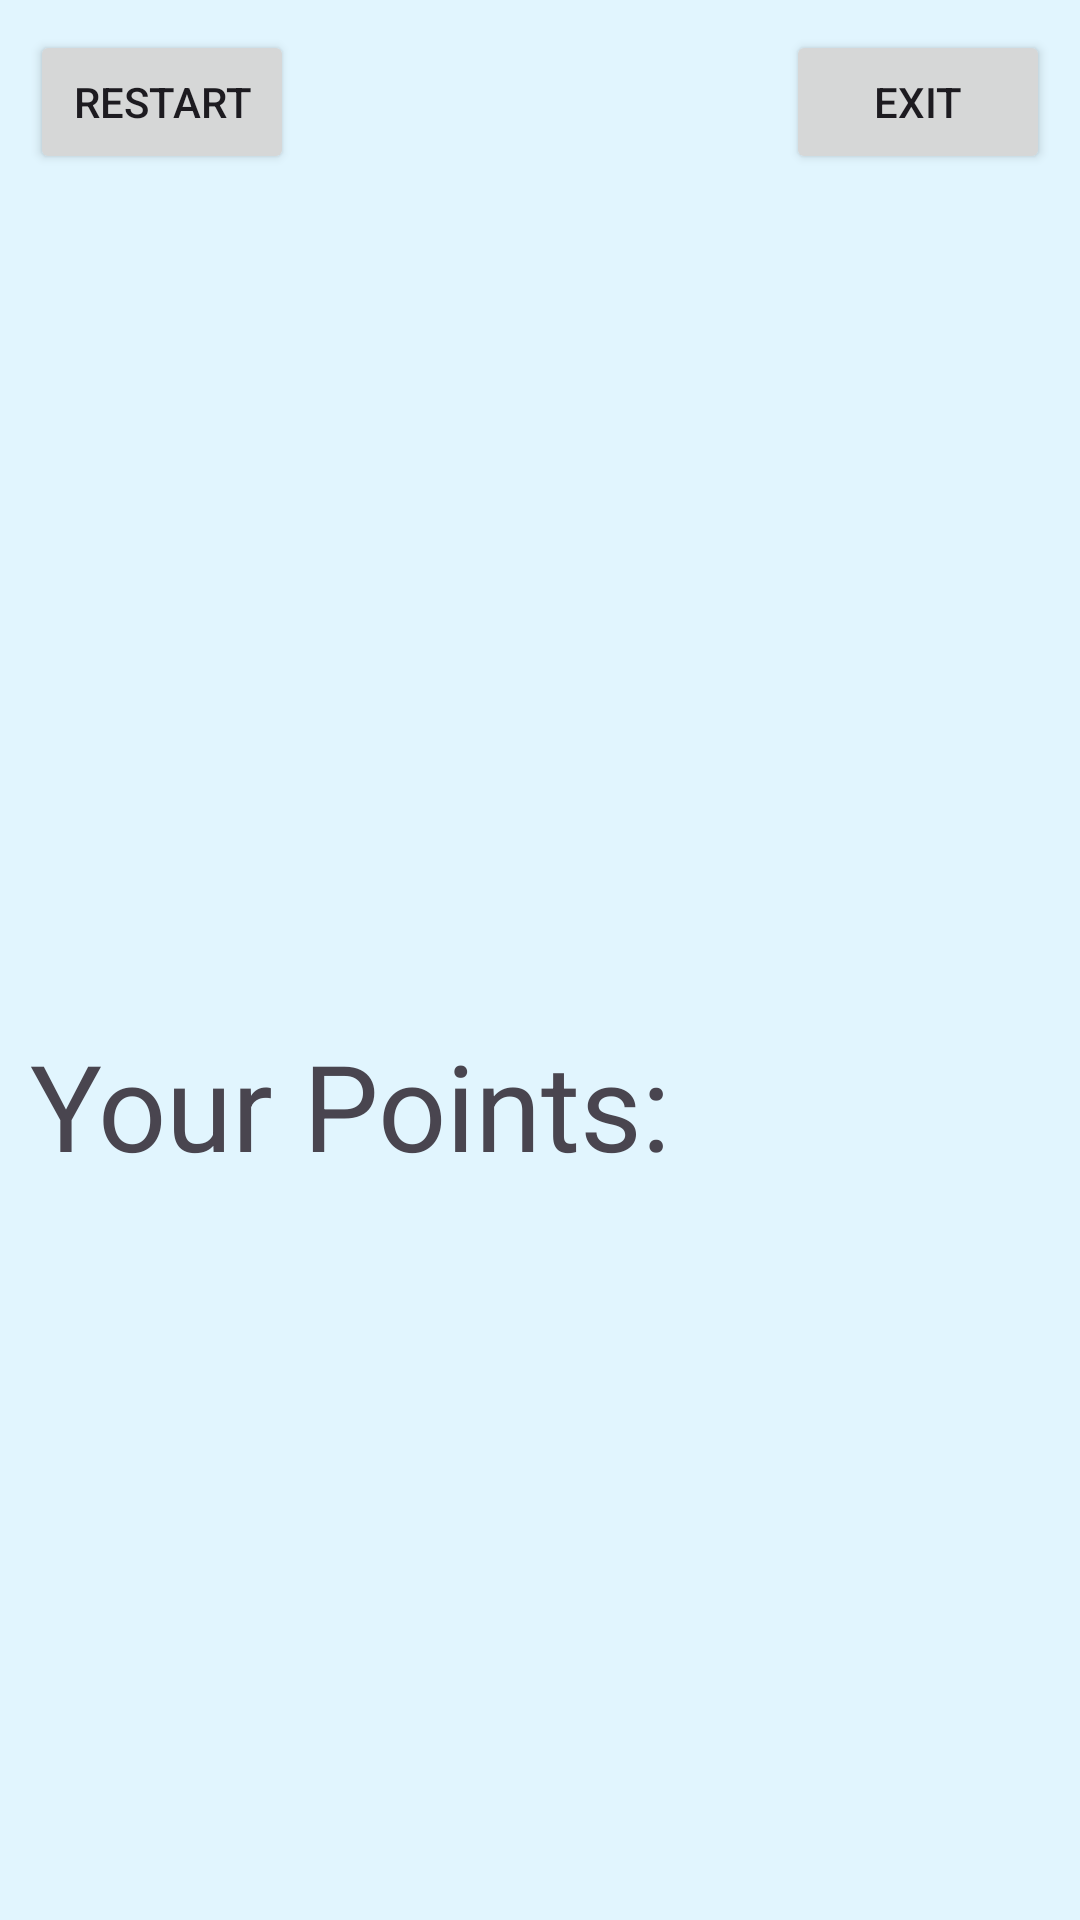

Reconstruct the res/layout file that produces this screen, plus the resources it refers to.
<!-- AndroidManifest.xml: application theme Theme.Xanoyskaya -->
<!-- res/layout/game_over2.xml -->
<?xml version="1.0" encoding="utf-8"?>
<LinearLayout xmlns:android="http://schemas.android.com/apk/res/android"
    android:orientation="vertical"
    android:layout_width="match_parent"
    android:layout_height="match_parent"
    android:background="#E1F5FE"
    android:padding="10dp">
    <LinearLayout
        android:layout_width="match_parent"
        android:layout_height="wrap_content"
        android:orientation="horizontal">
        <Button
            android:layout_width="wrap_content"
            android:layout_height="wrap_content"
            android:text="Restart"
            android:onClick="restart"/>
        <View
            android:layout_width="1dp"
            android:layout_height="match_parent"
            android:layout_weight="1"/>
        <Button
            android:layout_width="wrap_content"
            android:layout_height="wrap_content"
            android:text="Exit"
            android:onClick="exit"/>


    </LinearLayout>

    <LinearLayout
        android:layout_width="227dp"
        android:layout_height="693dp"
        android:gravity="center"
        android:orientation="vertical">

        <ImageView
            android:id="@+id/ivNewHeighest"
            android:layout_width="wrap_content"
            android:layout_height="wrap_content"
            android:background="@drawable/cup1"
            android:visibility="gone" />

        <LinearLayout
            android:layout_width="wrap_content"
            android:layout_height="wrap_content"
            android:orientation="horizontal">

            <TextView
                android:layout_width="wrap_content"
                android:layout_height="wrap_content"
                android:text="Your Points: "
                android:textSize="40dp" />

            <TextView
                android:layout_width="wrap_content"
                android:layout_height="wrap_content"
                android:id="@+id/tvPoints"
                android:textSize="50dp"
                android:layout_marginLeft="100dp"
                android:textColor="@color/black"/>

        </LinearLayout>

        <View
            android:layout_width="1dp"
            android:layout_height="80dp" />


    </LinearLayout>




</LinearLayout>
<!-- resources referenced by this layout -->
<resources>
  <color name="black">#FF000000</color>
  <!-- drawable cup1: png bitmap (drawable, 7866 bytes) -->
  <style name="Theme.Xanoyskaya" parent="Base.Theme.Xanoyskaya" />
  <style name="Base.Theme.Xanoyskaya" parent="Theme.Material3.DayNight.NoActionBar">
          
          
      </style>
</resources>
